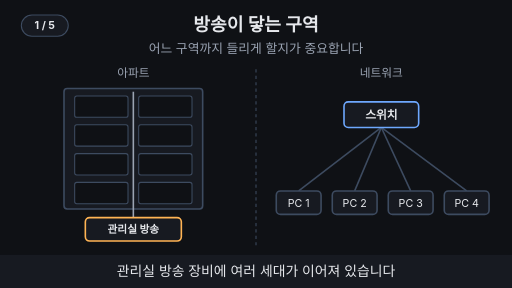
t = 0.00 s
t = 1.65 s: frame unchanged from t = 0.00 s, image omitted
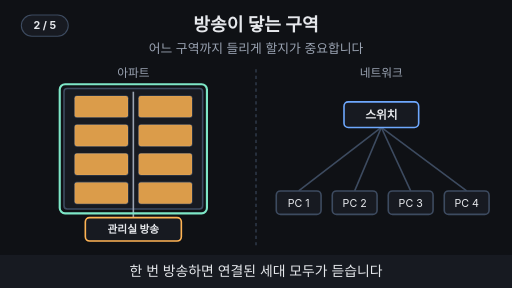
t = 3.38 s
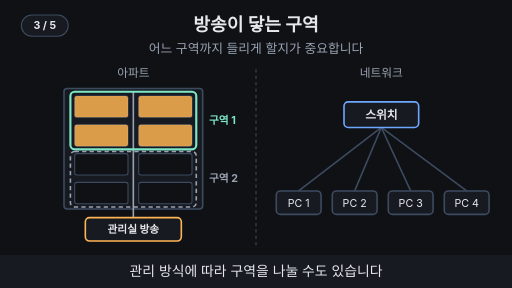
t = 4.95 s
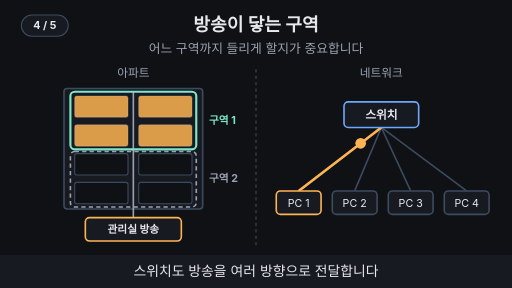
t = 6.65 s
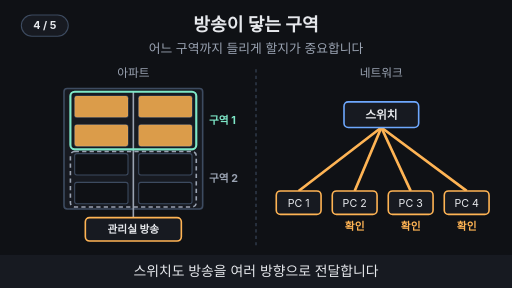
t = 7.68 s

The animated SVG that drew these frames (rendered in a browser with its animation timeline set to each time). Animation: 42 SMIL elements (animate=38,animateMotion=4); one cycle of 10.00 s, repeats indefinitely.

<svg xmlns="http://www.w3.org/2000/svg" viewBox="0 0 960 540" width="960" height="540" font-family="-apple-system,'Apple SD Gothic Neo','Segoe UI',sans-serif">
  <rect width="960" height="540" fill="#0f1115"/>

  <!-- 제목 + 고정 결론 -->
  <text x="480" y="58" text-anchor="middle" font-size="34" font-weight="700" fill="#e6e8ec">방송이 닿는 구역</text>
  <text x="480" y="100" text-anchor="middle" font-size="24" fill="#9aa3b2">어느 구역까지 들리게 할지가 중요합니다</text>

  <line x1="480" y1="130" x2="480" y2="462" stroke="#3d4b60" stroke-width="2" stroke-dasharray="6 6"></line>
  <text x="250" y="145" text-anchor="middle" font-size="22" fill="#9aa3b2">아파트</text>
  <g opacity="1"><animate attributeName="opacity" values="1;1;0;0;1" keyTimes="0;0.78;0.8;0.98;1" dur="10s" repeatCount="indefinite"/><text x="715" y="145" text-anchor="middle" font-size="22" fill="#9aa3b2">네트워크</text></g>
  <g opacity="0"><animate attributeName="opacity" values="0;0;1;1;0;0" keyTimes="0;0.8;0.82;0.97;0.99;1" dur="10s" repeatCount="indefinite"/><text x="715" y="145" text-anchor="middle" font-size="22" font-weight="700" fill="#7ee7c7">브로드캐스트 도메인</text></g>
  <rect x="120" y="166" width="260" height="226" rx="6" fill="#171a21" stroke="#3d4b60" stroke-width="3"/>
  <line x1="250" y1="172" x2="250" y2="408" stroke="#9aa3b2" stroke-width="3" ></line>
  <rect x="140" y="180" width="100" height="40" rx="4" fill="#0f1115" stroke="#3d4b60" stroke-width="2"/><rect x="140" y="180" width="100" height="40" rx="4" fill="#ffb454" opacity="0"><animate attributeName="opacity" values="0;0;0.85;0.85;0" keyTimes="0;0.22;0.25;0.98;1" dur="10s" repeatCount="indefinite"/></rect>
  <rect x="260" y="180" width="100" height="40" rx="4" fill="#0f1115" stroke="#3d4b60" stroke-width="2"/><rect x="260" y="180" width="100" height="40" rx="4" fill="#ffb454" opacity="0"><animate attributeName="opacity" values="0;0;0.85;0.85;0" keyTimes="0;0.22;0.25;0.98;1" dur="10s" repeatCount="indefinite"/></rect>
  <rect x="140" y="234" width="100" height="40" rx="4" fill="#0f1115" stroke="#3d4b60" stroke-width="2"/><rect x="140" y="234" width="100" height="40" rx="4" fill="#ffb454" opacity="0"><animate attributeName="opacity" values="0;0;0.85;0.85;0" keyTimes="0;0.22;0.25;0.98;1" dur="10s" repeatCount="indefinite"/></rect>
  <rect x="260" y="234" width="100" height="40" rx="4" fill="#0f1115" stroke="#3d4b60" stroke-width="2"/><rect x="260" y="234" width="100" height="40" rx="4" fill="#ffb454" opacity="0"><animate attributeName="opacity" values="0;0;0.85;0.85;0" keyTimes="0;0.22;0.25;0.98;1" dur="10s" repeatCount="indefinite"/></rect>
  <rect x="140" y="288" width="100" height="40" rx="4" fill="#0f1115" stroke="#3d4b60" stroke-width="2"/><rect x="140" y="288" width="100" height="40" rx="4" fill="#ffb454" opacity="0"><animate attributeName="opacity" values="0;0;0.85;0.85;0;0" keyTimes="0;0.22;0.25;0.39;0.42;1" dur="10s" repeatCount="indefinite"/></rect>
  <rect x="260" y="288" width="100" height="40" rx="4" fill="#0f1115" stroke="#3d4b60" stroke-width="2"/><rect x="260" y="288" width="100" height="40" rx="4" fill="#ffb454" opacity="0"><animate attributeName="opacity" values="0;0;0.85;0.85;0;0" keyTimes="0;0.22;0.25;0.39;0.42;1" dur="10s" repeatCount="indefinite"/></rect>
  <rect x="140" y="342" width="100" height="40" rx="4" fill="#0f1115" stroke="#3d4b60" stroke-width="2"/><rect x="140" y="342" width="100" height="40" rx="4" fill="#ffb454" opacity="0"><animate attributeName="opacity" values="0;0;0.85;0.85;0;0" keyTimes="0;0.22;0.25;0.39;0.42;1" dur="10s" repeatCount="indefinite"/></rect>
  <rect x="260" y="342" width="100" height="40" rx="4" fill="#0f1115" stroke="#3d4b60" stroke-width="2"/><rect x="260" y="342" width="100" height="40" rx="4" fill="#ffb454" opacity="0"><animate attributeName="opacity" values="0;0;0.85;0.85;0;0" keyTimes="0;0.22;0.25;0.39;0.42;1" dur="10s" repeatCount="indefinite"/></rect>
  <rect x="160" y="408" width="180" height="44" rx="8" fill="#171a21" stroke="#ffb454" stroke-width="3"></rect><text x="250" y="437.2" text-anchor="middle" font-size="20" font-weight="700" fill="#e6e8ec">관리실 방송</text>
  <g opacity="0"><animate attributeName="opacity" values="0;0;1;1;0;0" keyTimes="0;0.24;0.26;0.38;0.4;1" dur="10s" repeatCount="indefinite"/><rect x="112" y="158" width="276" height="242" rx="10" fill="none" stroke="#7ee7c7" stroke-width="4"/></g>
  <g opacity="0"><animate attributeName="opacity" values="0;0;1;1;0;0" keyTimes="0;0.42;0.44;0.97;0.99;1" dur="10s" repeatCount="indefinite"/><rect x="132" y="172" width="236" height="108" rx="8" fill="none" stroke="#7ee7c7" stroke-width="4"/><rect x="132" y="284" width="236" height="104" rx="8" fill="none" stroke="#9aa3b2" stroke-width="3" stroke-dasharray="8 6"/><text x="392" y="232" text-anchor="start" font-size="20" font-weight="700" fill="#7ee7c7">구역 1</text><text x="392" y="342" text-anchor="start" font-size="20" font-weight="700" fill="#9aa3b2">구역 2</text></g>
  <line x1="715" y1="239" x2="560" y2="358" stroke="#3d4b60" stroke-width="3" ></line>
  <line x1="715" y1="239" x2="665" y2="358" stroke="#3d4b60" stroke-width="3" ></line>
  <line x1="715" y1="239" x2="770" y2="358" stroke="#3d4b60" stroke-width="3" ></line>
  <line x1="715" y1="239" x2="875" y2="358" stroke="#3d4b60" stroke-width="3" ></line>
  <line x1="715" y1="239" x2="665" y2="358" stroke="#ffb454" stroke-width="5" opacity="0"><animate attributeName="opacity" values="0;0;1;1;0;0" keyTimes="0;0.68;0.7;0.97;0.99;1" dur="10s" repeatCount="indefinite"/></line>
  <circle r="10" fill="#ffb454" opacity="0"><animateMotion path="M715,239 L665,358" keyPoints="0;0;1;1" keyTimes="0;0.68;0.74;1" calcMode="linear" dur="10s" repeatCount="indefinite"/><animate attributeName="opacity" values="0;0;1;1;0;0" keyTimes="0;0.675;0.68;0.74;0.745;1" dur="10s" repeatCount="indefinite"/></circle>
  <line x1="715" y1="239" x2="770" y2="358" stroke="#ffb454" stroke-width="5" opacity="0"><animate attributeName="opacity" values="0;0;1;1;0;0" keyTimes="0;0.68;0.7;0.97;0.99;1" dur="10s" repeatCount="indefinite"/></line>
  <circle r="10" fill="#ffb454" opacity="0"><animateMotion path="M715,239 L770,358" keyPoints="0;0;1;1" keyTimes="0;0.68;0.74;1" calcMode="linear" dur="10s" repeatCount="indefinite"/><animate attributeName="opacity" values="0;0;1;1;0;0" keyTimes="0;0.675;0.68;0.74;0.745;1" dur="10s" repeatCount="indefinite"/></circle>
  <line x1="715" y1="239" x2="875" y2="358" stroke="#ffb454" stroke-width="5" opacity="0"><animate attributeName="opacity" values="0;0;1;1;0;0" keyTimes="0;0.68;0.7;0.97;0.99;1" dur="10s" repeatCount="indefinite"/></line>
  <circle r="10" fill="#ffb454" opacity="0"><animateMotion path="M715,239 L875,358" keyPoints="0;0;1;1" keyTimes="0;0.68;0.74;1" calcMode="linear" dur="10s" repeatCount="indefinite"/><animate attributeName="opacity" values="0;0;1;1;0;0" keyTimes="0;0.675;0.68;0.74;0.745;1" dur="10s" repeatCount="indefinite"/></circle>
  <line x1="715" y1="239" x2="560" y2="358" stroke="#ffb454" stroke-width="5" opacity="0"><animate attributeName="opacity" values="0;0;1;1;0;0" keyTimes="0;0.62;0.64;0.97;0.99;1" dur="10s" repeatCount="indefinite"/></line>
  <circle r="10" fill="#ffb454" opacity="0"><animateMotion path="M560,358 L715,239" keyPoints="0;0;1;1" keyTimes="0;0.62;0.68;1" calcMode="linear" dur="10s" repeatCount="indefinite"/><animate attributeName="opacity" values="0;0;1;1;0;0" keyTimes="0;0.615;0.62;0.68;0.685;1" dur="10s" repeatCount="indefinite"/></circle>
  <rect x="645" y="191" width="140" height="48" rx="8" fill="#171a21" stroke="#6ea8fe" stroke-width="3"></rect><text x="715" y="222.92" text-anchor="middle" font-size="22" font-weight="700" fill="#e6e8ec">스위치</text>
  <rect x="518" y="358" width="84" height="44" rx="8" fill="#171a21" stroke="#3d4b60" stroke-width="3"><animate attributeName="stroke" values="#3d4b60;#3d4b60;#ffb454;#ffb454;#3d4b60" keyTimes="0;0.62;0.64;0.98;1" dur="10s" repeatCount="indefinite"/></rect><text x="560" y="387.2" text-anchor="middle" font-size="20" fill="#e6e8ec">PC 1</text>
  <rect x="623" y="358" width="84" height="44" rx="8" fill="#171a21" stroke="#3d4b60" stroke-width="3"><animate attributeName="stroke" values="#3d4b60;#3d4b60;#ffb454;#ffb454;#3d4b60" keyTimes="0;0.73;0.75;0.98;1" dur="10s" repeatCount="indefinite"/></rect><text x="665" y="387.2" text-anchor="middle" font-size="20" fill="#e6e8ec">PC 2</text>
  <g opacity="0"><animate attributeName="opacity" values="0;0;1;1;0;0" keyTimes="0;0.74;0.76;0.97;0.99;1" dur="10s" repeatCount="indefinite"/><text x="665" y="432" text-anchor="middle" font-size="20" font-weight="700" fill="#ffb454">확인</text></g>
  <rect x="728" y="358" width="84" height="44" rx="8" fill="#171a21" stroke="#3d4b60" stroke-width="3"><animate attributeName="stroke" values="#3d4b60;#3d4b60;#ffb454;#ffb454;#3d4b60" keyTimes="0;0.73;0.75;0.98;1" dur="10s" repeatCount="indefinite"/></rect><text x="770" y="387.2" text-anchor="middle" font-size="20" fill="#e6e8ec">PC 3</text>
  <g opacity="0"><animate attributeName="opacity" values="0;0;1;1;0;0" keyTimes="0;0.74;0.76;0.97;0.99;1" dur="10s" repeatCount="indefinite"/><text x="770" y="432" text-anchor="middle" font-size="20" font-weight="700" fill="#ffb454">확인</text></g>
  <rect x="833" y="358" width="84" height="44" rx="8" fill="#171a21" stroke="#3d4b60" stroke-width="3"><animate attributeName="stroke" values="#3d4b60;#3d4b60;#ffb454;#ffb454;#3d4b60" keyTimes="0;0.73;0.75;0.98;1" dur="10s" repeatCount="indefinite"/></rect><text x="875" y="387.2" text-anchor="middle" font-size="20" fill="#e6e8ec">PC 4</text>
  <g opacity="0"><animate attributeName="opacity" values="0;0;1;1;0;0" keyTimes="0;0.74;0.76;0.97;0.99;1" dur="10s" repeatCount="indefinite"/><text x="875" y="432" text-anchor="middle" font-size="20" font-weight="700" fill="#ffb454">확인</text></g>
  <g opacity="0"><animate attributeName="opacity" values="0;0;1;1;0;0" keyTimes="0;0.8;0.82;0.97;0.99;1" dur="10s" repeatCount="indefinite"/><rect x="505" y="170" width="420" height="282" rx="12" fill="none" stroke="#7ee7c7" stroke-width="4" stroke-dasharray="10 7"/></g>

  <!-- 자막 바 -->
  <rect x="0" y="478" width="960" height="62" fill="#171a21"/>
  <g font-size="26" fill="#e6e8ec" text-anchor="middle">
    <text x="480" y="518" opacity="1">관리실 방송 장비에 여러 세대가 이어져 있습니다
      <animate attributeName="opacity" values="1;1;0;0;1" keyTimes="0;0.19;0.2;0.99;1" dur="10s" repeatCount="indefinite"/></text>
    <text x="480" y="518" opacity="0">한 번 방송하면 연결된 세대 모두가 듣습니다
      <animate attributeName="opacity" values="0;0;1;1;0;0" keyTimes="0;0.19;0.2;0.39;0.4;1" dur="10s" repeatCount="indefinite"/></text>
    <text x="480" y="518" opacity="0">관리 방식에 따라 구역을 나눌 수도 있습니다
      <animate attributeName="opacity" values="0;0;1;1;0;0" keyTimes="0;0.39;0.4;0.59;0.6;1" dur="10s" repeatCount="indefinite"/></text>
    <text x="480" y="518" opacity="0">스위치도 방송을 여러 방향으로 전달합니다
      <animate attributeName="opacity" values="0;0;1;1;0;0" keyTimes="0;0.59;0.6;0.79;0.8;1" dur="10s" repeatCount="indefinite"/></text>
    <text x="480" y="518" opacity="0">방송이 닿는 구역 = <tspan fill="#7ee7c7" font-weight="700">브로드캐스트 도메인</tspan>
      <animate attributeName="opacity" values="0;0;1;1;0;0" keyTimes="0;0.79;0.8;0.98;0.99;1" dur="10s" repeatCount="indefinite"/></text>
  </g>
<g aria-label="재생 단계"><rect x="40" y="28" width="88" height="40" rx="20" fill="#171a21" stroke="#3d4b60" stroke-width="2"/><text x="84" y="55" text-anchor="middle" font-size="20" font-weight="700" fill="#e6e8ec" opacity="1">1 / 5<animate attributeName="opacity" values="1;1;0;0" keyTimes="0;0.19;0.2;1" calcMode="discrete" dur="10s" repeatCount="indefinite"/></text><text x="84" y="55" text-anchor="middle" font-size="20" font-weight="700" fill="#e6e8ec" opacity="0">2 / 5<animate attributeName="opacity" values="0;0;1;1;0;0" keyTimes="0;0.19;0.2;0.39;0.4;1" calcMode="discrete" dur="10s" repeatCount="indefinite"/></text><text x="84" y="55" text-anchor="middle" font-size="20" font-weight="700" fill="#e6e8ec" opacity="0">3 / 5<animate attributeName="opacity" values="0;0;1;1;0;0" keyTimes="0;0.39;0.4;0.59;0.6;1" calcMode="discrete" dur="10s" repeatCount="indefinite"/></text><text x="84" y="55" text-anchor="middle" font-size="20" font-weight="700" fill="#e6e8ec" opacity="0">4 / 5<animate attributeName="opacity" values="0;0;1;1;0;0" keyTimes="0;0.59;0.6;0.79;0.8;1" calcMode="discrete" dur="10s" repeatCount="indefinite"/></text><text x="84" y="55" text-anchor="middle" font-size="20" font-weight="700" fill="#e6e8ec" opacity="0">5 / 5<animate attributeName="opacity" values="0;0;1;1" keyTimes="0;0.79;0.8;1" calcMode="discrete" dur="10s" repeatCount="indefinite"/></text></g>
</svg>
